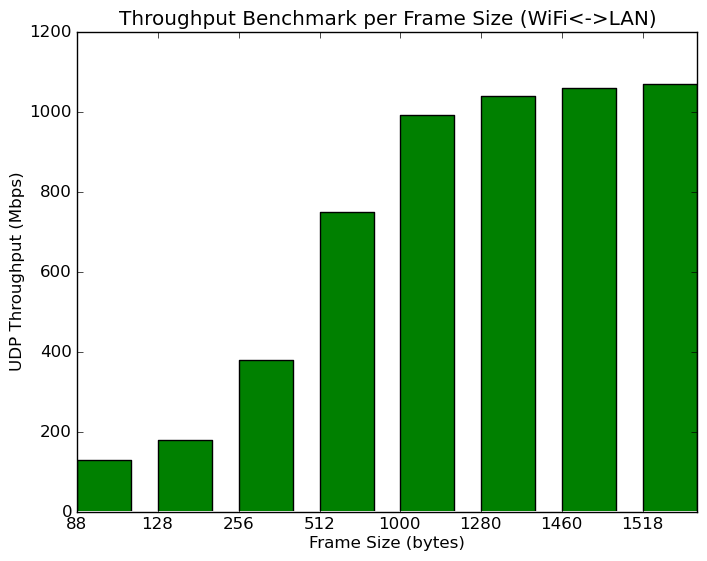

The data file committed next to this chart (first rows):
Global TMS #, Radio, Bandwidth(MHz), # Clients per SSID, # SSIDs, Total Clients, Protocol, Frame Size (bytes), Direction, pps, Mbps
1041313, 5GHz, 80, 1, 1, 1, UDP, 88, Bidirectional LAN<->WiFi, 185288, 130
1041313, 5GHz, 80, 1, 1, 1, UDP, 128, Bidirectional LAN<->WiFi, 175961, 180
1041313, 5GHz, 80, 1, 1, 1, UDP, 256, Bidirectional LAN<->WiFi, 185444, 380
1041313, 5GHz, 80, 1, 1, 1, UDP, 512, Bidirectional LAN<->WiFi, 183010, 750
1041313, 5GHz, 80, 1, 1, 1, UDP, 1000, Bidirectional LAN<->WiFi, 123943, 992
1041313, 5GHz, 80, 1, 1, 1, UDP, 1280, Bidirectional LAN<->WiFi, 101378, 1040
1041313, 5GHz, 80, 1, 1, 1, UDP, 1460, Bidirectional LAN<->WiFi, 90831, 1060
1041313, 5GHz, 80, 1, 1, 1, UDP, 1518, Bidirectional LAN<->WiFi, 87858, 1070
